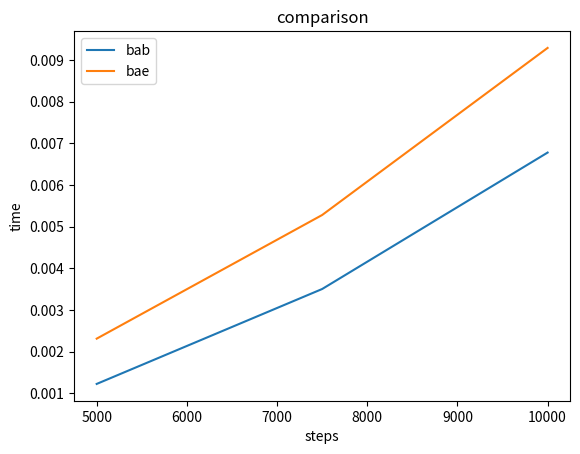

The matplotlib source for this figure:
"""
Zaprojektuj i przeprowadź eksperyment porównujący wydajność implementacji kolejek QueueBaB i QueueBaE.
"""
import time
import matplotlib.pyplot as plt


class QueueBaB(object):
    """
       Klasa implementująca kolejkę za pomocą pythonowej listy tak,
       że początek kolejki jest przechowywany na początku listy.
       """

    def __init__(self):
        self.list_of_items = []

    def enqueue(self, item):
        """
        Metoda służąca do dodawania obiektu do kolejki.
        Pobiera jako argument obiekt który ma być dodany.
        Niczego nie zwraca.
        """
        self.list_of_items.append(item)

    def dequeue(self):
        """
        Metoda służąca do ściągania obiektu do kolejki.
        Nie pobiera argumentów.
        Zwraca ściągnięty obiekt.
        """
        removed = self.list_of_items.pop(0)
        return removed

    def is_empty(self):
        """
        Metoda służąca do sprawdzania, czy kolejka jest pusta.
        Nie pobiera argumentów.
        Zwraca True jeśli kolejka jest pusta lub False gdy nie jest.
        """
        if len(self.list_of_items) == 0:
            return True
        else:
            return False

    def size(self):
        """
        Metoda służąca do określania wielkości kolejki.
        Nie pobiera argumentów.
        Zwraca liczbę obiektów w kolejce.
        """
        return len(self.list_of_items)


class QueueBaE(object):
    """
    Klasa implementująca kolejkę za pomocą pythonowej listy tak,
    że początek kolejki jest przechowywany na końcu listy.
    """

    def __init__(self):
        self.list_of_items = []

    def enqueue(self, item):
        """
        Metoda służąca do dodawania obiektu do kolejki.
        Pobiera jako argument obiekt który ma być dodany.
        Niczego nie zwraca.
        """
        self.list_of_items.insert(0, item)

    def dequeue(self):
        """
        Metoda służąca do ściągania obiektu do kolejki.
        Nie pobiera argumentów.
        Zwraca ściągnięty obiekt.
        """
        removed = self.list_of_items.pop()
        return removed

    def is_empty(self):
        """
        Metoda służąca do sprawdzania, czy kolejka jest pusta.
        Nie pobiera argumentów.
        Zwraca True jeśli kolejka jest pusta lub False gdy nie jest.
        """
        if len(self.list_of_items) == 0:
            return True
        else:
            return False

    def size(self):
        """
        Metoda służąca do określania wielkości kolejki.
        Nie pobiera argumentów.
        Zwraca liczbę obiektów w kolejce.
        """
        return len(self.list_of_items)


def comparing(n):
    """
    Funkcja porównuje czasy wykonanych operacji dla obu zaimplementowanych kolejek
    Argument n - ilość operacji
    Zwraca te czasy
    """

    bab = QueueBaB()
    bae = QueueBaE()
    start_a = time.time()
    for i in range(1, n):
        bab.enqueue(20)
    for i in range(1, n):
        bab.dequeue()
    end_a = time.time()
    start_b = time.time()
    for i in range(1, n):
        bae.enqueue(20)
    for i in range(1, n):
        bae.dequeue()
    end_b = time.time()
    time_bab = end_a - start_a
    time_bae = end_b - start_b
    return time_bab, time_bae


x = [5000, 7500, 10000]
list_bab = [comparing(5000)[0], comparing(7500)[0], comparing(10000)[0]]
list_bae = [comparing(5000)[1], comparing(7500)[1], comparing(10000)[1]]
plt.plot(x, list_bab)
plt.plot(x, list_bae)
plt.title("comparison")
plt.xlabel("steps")
plt.ylabel("time")
plt.legend(["bab", "bae"])
plt.show()

if __name__ == "__main__":
    print(list_bab, list_bae)




















































































































































































































































































































































































































































































